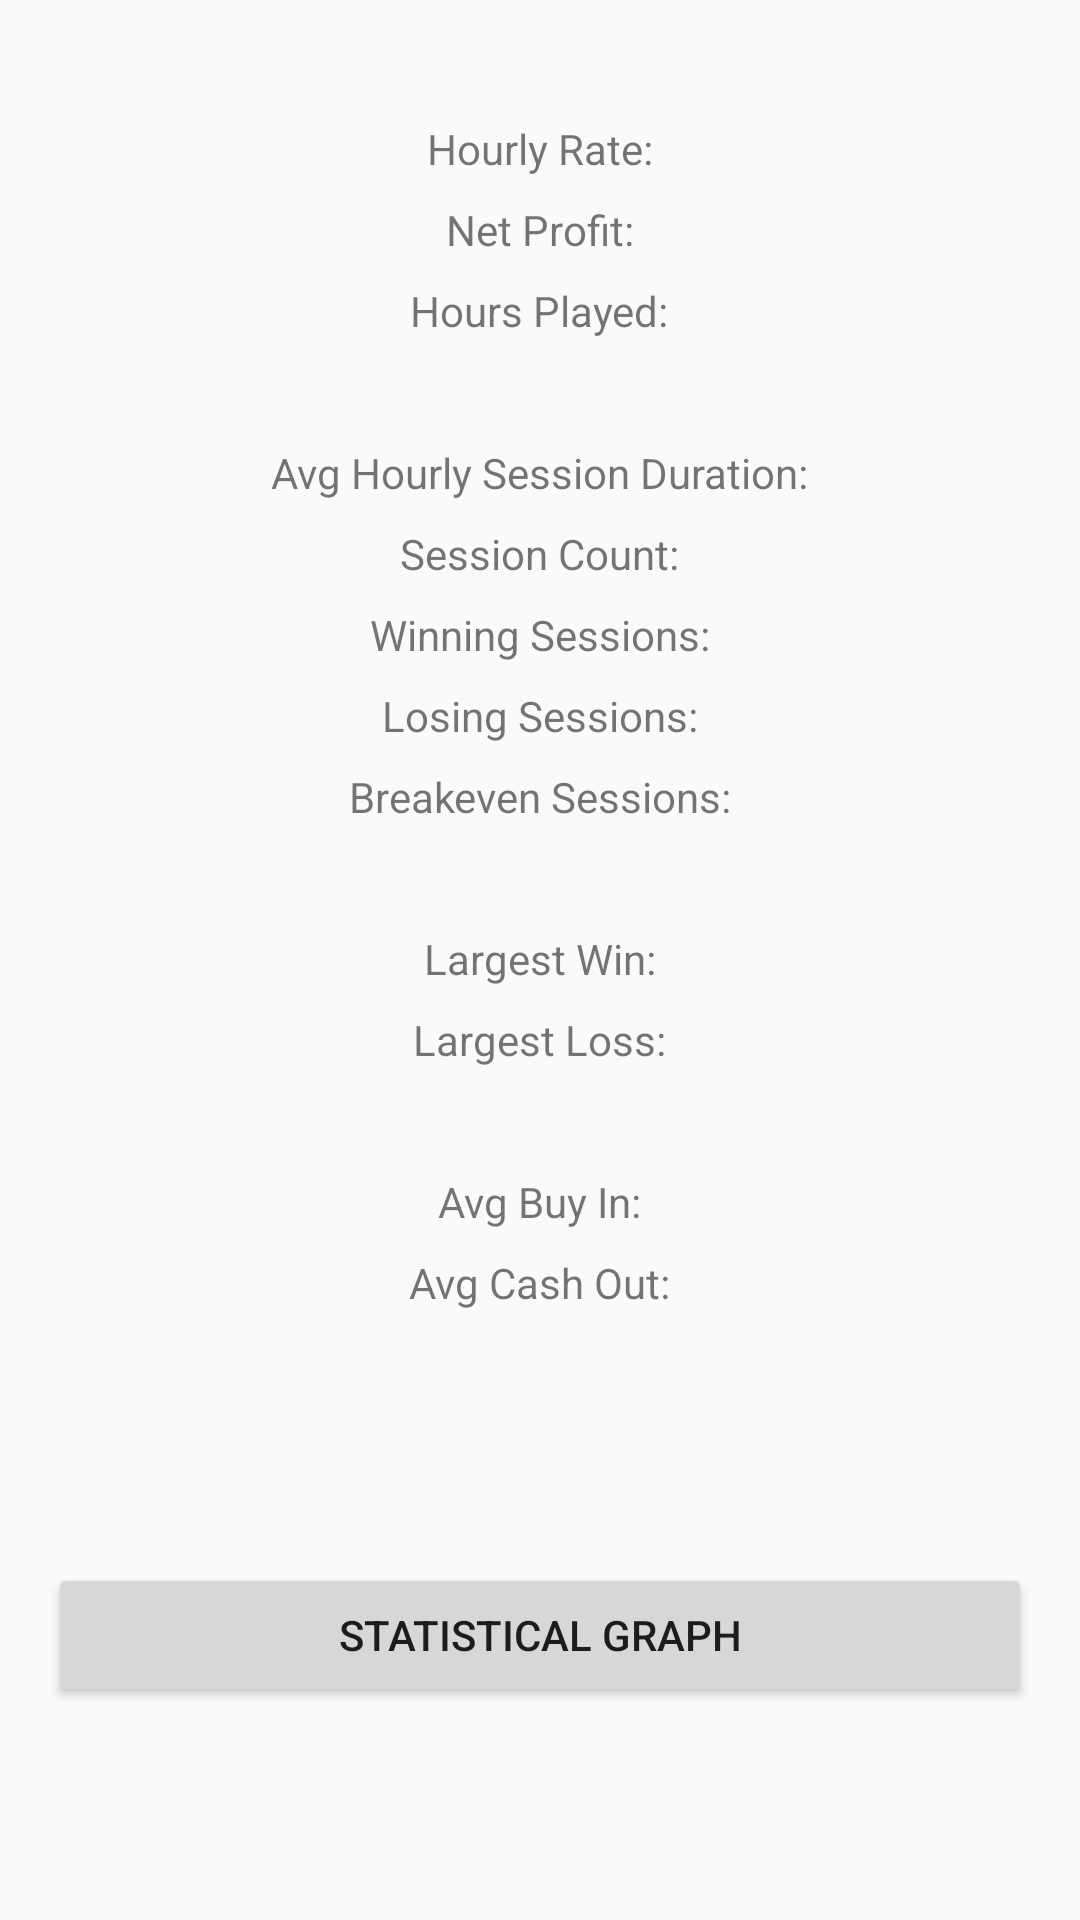

Android layout source for this screen:
<!-- AndroidManifest.xml: application theme AppTheme -->
<!-- res/layout/stats.xml -->
<?xml version="1.0" encoding="utf-8"?>
<RelativeLayout xmlns:android="http://schemas.android.com/apk/res/android"
    xmlns:tools="http://schemas.android.com/tools"
    android:layout_width="match_parent"
    android:layout_height="match_parent"
    android:paddingBottom="16dp"
    tools:context="com.example.ethan.pokerjournal.StatsFragment">

    <TextView
        android:id="@+id/hourlyRate"
        android:text="Hourly Rate:"
        android:layout_centerHorizontal="true"
        android:layout_marginTop="40dp"
        android:layout_width="wrap_content"
        android:layout_height="wrap_content"/>

    <TextView
        android:id="@+id/netProfit"
        android:text="Net Profit:"
        android:layout_below="@+id/hourlyRate"
        android:layout_centerHorizontal="true"
        android:layout_marginTop="8dp"
        android:layout_width="wrap_content"
        android:layout_height="wrap_content"/>

    <TextView
        android:id="@+id/hoursPlayed"
        android:text="Hours Played:"
        android:layout_below="@+id/netProfit"
        android:layout_centerHorizontal="true"
        android:layout_marginTop="8dp"
        android:layout_marginLeft="33dp"
        android:layout_width="wrap_content"
        android:layout_height="wrap_content"/>

    <TextView
        android:id="@+id/avgHours"
        android:text="Avg Hourly Session Duration:"
        android:layout_below="@+id/hoursPlayed"
        android:layout_centerHorizontal="true"
        android:layout_marginTop="35dp"
        android:layout_width="wrap_content"
        android:layout_height="wrap_content"/>

    <TextView
        android:id="@+id/totalSession"
        android:text="Session Count:"
        android:layout_below="@+id/avgHours"
        android:layout_centerHorizontal="true"
        android:layout_marginTop="8dp"
        android:layout_width="wrap_content"
        android:layout_height="wrap_content"/>

    <TextView
        android:id="@+id/winningSession"
        android:text="Winning Sessions:"
        android:layout_below="@+id/totalSession"
        android:layout_centerHorizontal="true"
        android:layout_marginTop="8dp"
        android:layout_width="wrap_content"
        android:layout_height="wrap_content"/>

    <TextView
        android:id="@+id/losingSession"
        android:text="Losing Sessions:"
        android:layout_below="@+id/winningSession"
        android:layout_centerHorizontal="true"
        android:layout_marginTop="8dp"
        android:layout_width="wrap_content"
        android:layout_height="wrap_content"/>

    <TextView
        android:id="@+id/breakevenSession"
        android:text="Breakeven Sessions:"
        android:layout_below="@+id/losingSession"
        android:layout_centerHorizontal="true"
        android:layout_marginTop="8dp"
        android:layout_width="wrap_content"
        android:layout_height="wrap_content"/>

    <TextView
        android:id="@+id/biggestWin"
        android:text="Largest Win:"
        android:layout_below="@+id/breakevenSession"
        android:layout_centerHorizontal="true"
        android:layout_marginTop="35dp"
        android:layout_width="wrap_content"
        android:layout_height="wrap_content"/>

    <TextView
        android:id="@+id/biggestLoss"
        android:text="Largest Loss:"
        android:layout_below="@+id/biggestWin"
        android:layout_centerHorizontal="true"
        android:layout_marginTop="8dp"
        android:layout_width="wrap_content"
        android:layout_height="wrap_content"/>

    <TextView
        android:id="@+id/avgBuy"
        android:text="Avg Buy In:"
        android:layout_below="@+id/biggestLoss"
        android:layout_centerHorizontal="true"
        android:layout_marginTop="35dp"
        android:layout_width="wrap_content"
        android:layout_height="wrap_content"/>

    <TextView
        android:id="@+id/avgCashOut"
        android:text="Avg Cash Out:"
        android:layout_below="@+id/avgBuy"
        android:layout_centerHorizontal="true"
        android:layout_marginTop="8dp"
        android:layout_width="wrap_content"
        android:layout_height="wrap_content"/>

    <Button
        android:id="@+id/buttonStatsGraph"
        android:layout_width="wrap_content"
        android:layout_height="wrap_content"
        android:layout_alignParentStart="true"
        android:layout_alignParentEnd="true"
        android:layout_alignParentBottom="true"
        android:layout_centerHorizontal="true"
        android:layout_marginBottom="55dp"
        android:onClick="onClickStatsGraph"
        android:text="Statistical Graph"
        android:layout_marginEnd="16dp"
        android:layout_marginStart="16dp"/>

</RelativeLayout>
<!-- resources referenced by this layout -->
<resources>
  <style name="AppTheme" parent="Theme.AppCompat.Light.DarkActionBar">
          // Customize Theme
          <item name="colorPrimary">@color/colorPrimary</item> // Title and Tabs
          <item name="colorPrimaryDark">@color/colorPrimaryDark</item> // Top Border
          <item name="colorAccent">@color/colorAccent</item> // Underline Precursor
          <item name="windowActionBar">false</item>
          <item name="windowNoTitle">true</item>
      </style>
  <color name="colorPrimary">#228B22</color> // Green
  <color name="colorPrimaryDark">#008000</color> // Forest Green
  <color name="colorAccent">#000000</color> // Black
  
      // Single Colors
</resources>
